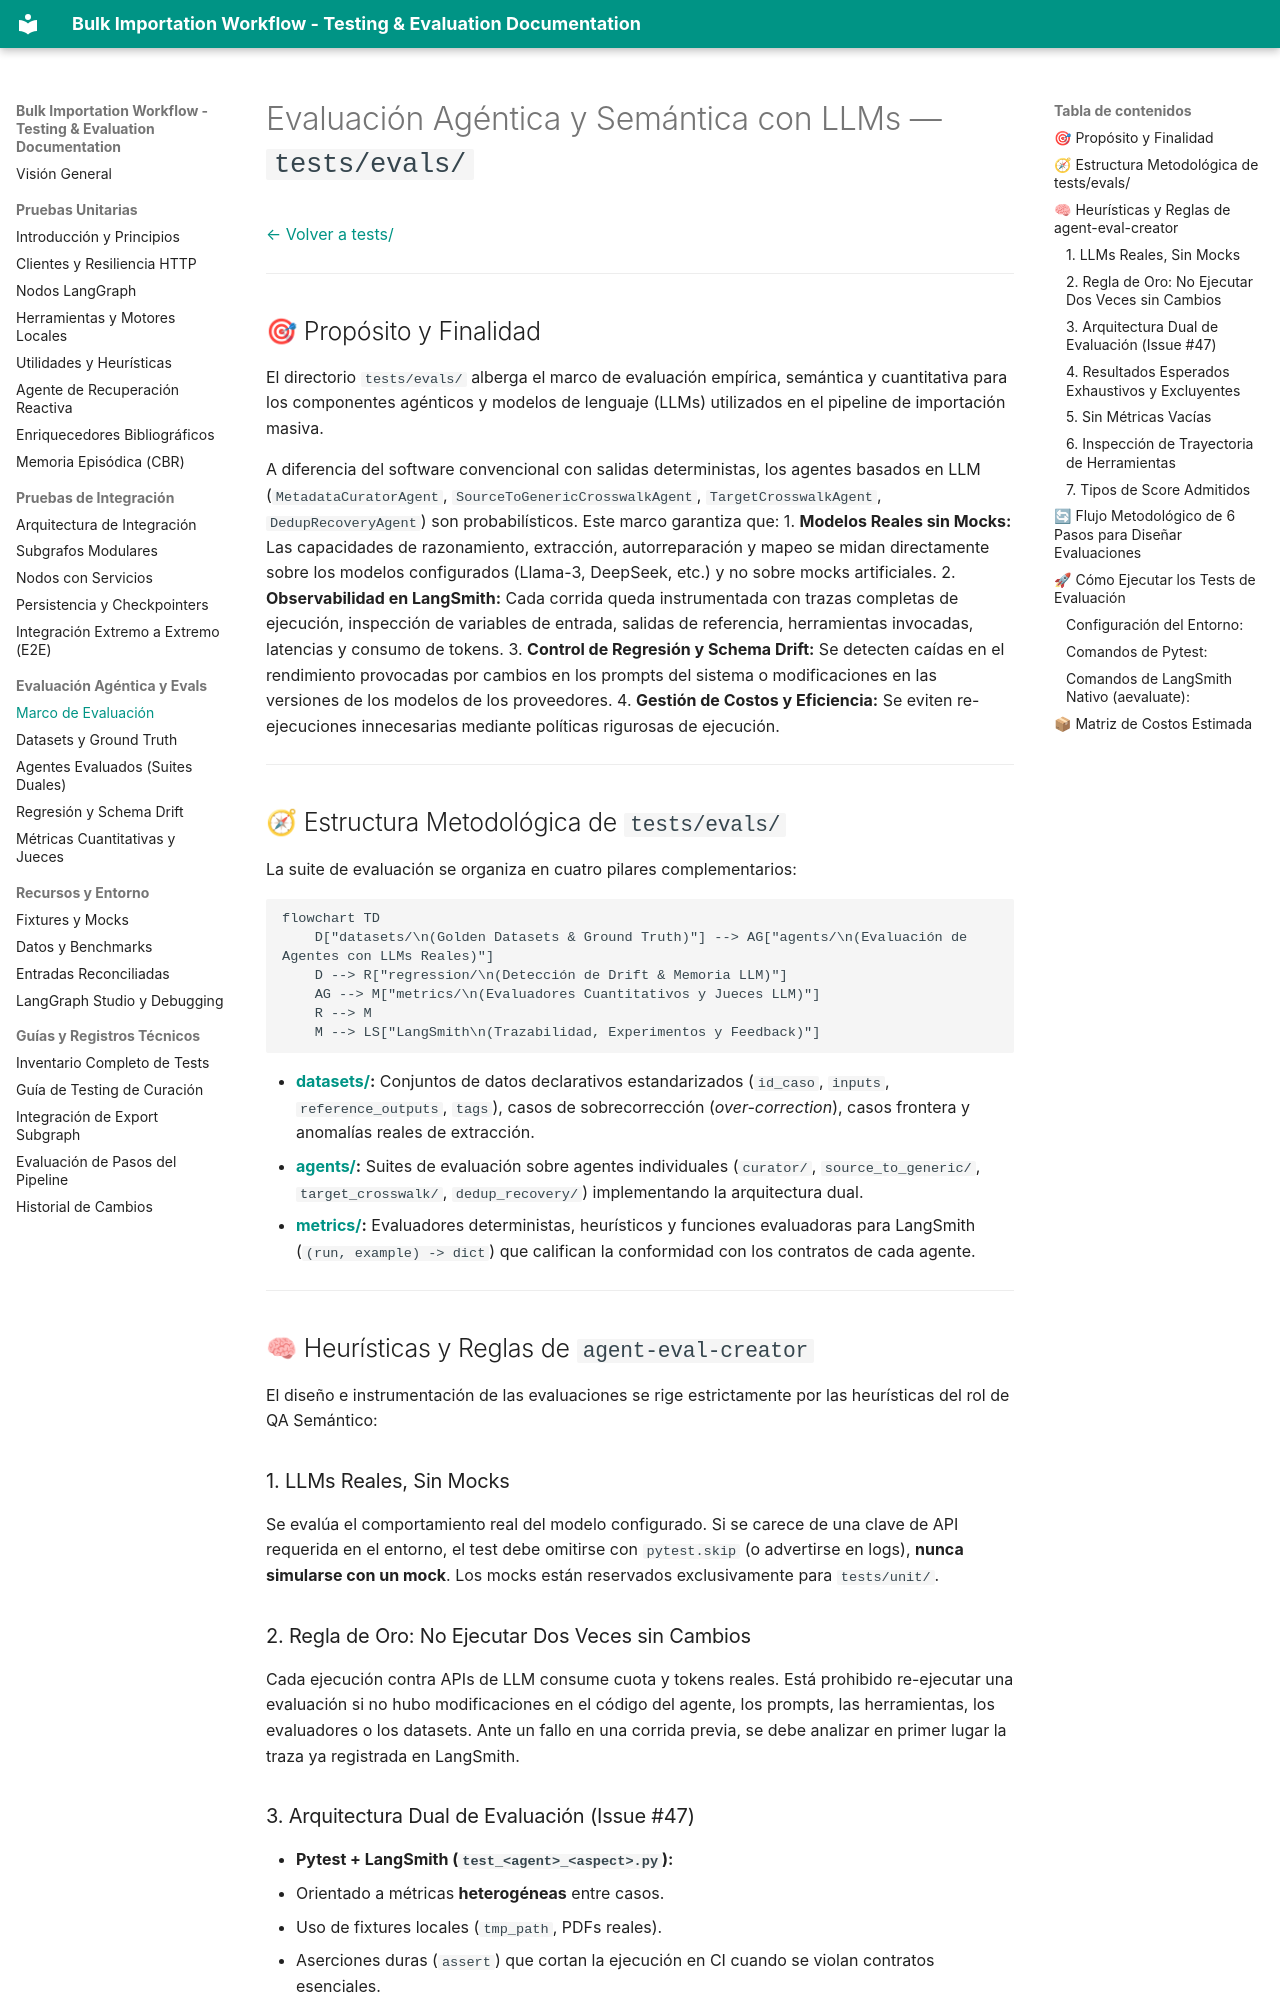

repository: santiFie/Bulk-Importation-Workflow · page: evals/index.html · generator: mkdocs

# Evaluación Agéntica y Semántica con LLMs — `tests/evals/`

[← Volver a tests/](../README.md)

---

## 🎯 Propósito y Finalidad

El directorio `tests/evals/` alberga el marco de evaluación empírica, semántica y cuantitativa para los componentes agénticos y modelos de lenguaje (LLMs) utilizados en el pipeline de importación masiva.

A diferencia del software convencional con salidas deterministas, los agentes basados en LLM (`MetadataCuratorAgent`, `SourceToGenericCrosswalkAgent`, `TargetCrosswalkAgent`, `DedupRecoveryAgent`) son probabilísticos. Este marco garantiza que:
1. **Modelos Reales sin Mocks:** Las capacidades de razonamiento, extracción, autorreparación y mapeo se midan directamente sobre los modelos configurados (Llama-3, DeepSeek, etc.) y no sobre mocks artificiales.
2. **Observabilidad en LangSmith:** Cada corrida queda instrumentada con trazas completas de ejecución, inspección de variables de entrada, salidas de referencia, herramientas invocadas, latencias y consumo de tokens.
3. **Control de Regresión y Schema Drift:** Se detecten caídas en el rendimiento provocadas por cambios en los prompts del sistema o modificaciones en las versiones de los modelos de los proveedores.
4. **Gestión de Costos y Eficiencia:** Se eviten re-ejecuciones innecesarias mediante políticas rigurosas de ejecución.

---

## 🧭 Estructura Metodológica de `tests/evals/`

La suite de evaluación se organiza en cuatro pilares complementarios:

```mermaid
flowchart TD
    D["datasets/\n(Golden Datasets & Ground Truth)"] --> AG["agents/\n(Evaluación de Agentes con LLMs Reales)"]
    D --> R["regression/\n(Detección de Drift & Memoria LLM)"]
    AG --> M["metrics/\n(Evaluadores Cuantitativos y Jueces LLM)"]
    R --> M
    M --> LS["LangSmith\n(Trazabilidad, Experimentos y Feedback)"]
```

- **[datasets/](datasets/README.md):** Conjuntos de datos declarativos estandarizados (`id_caso`, `inputs`, `reference_outputs`, `tags`), casos de sobrecorrección (*over-correction*), casos frontera y anomalías reales de extracción.
- **[agents/](agents/README.md):** Suites de evaluación sobre agentes individuales (`curator/`, `source_to_generic/`, `target_crosswalk/`, `dedup_recovery/`) implementando la arquitectura dual.
- **[metrics/](metrics/README.md):** Evaluadores deterministas, heurísticos y funciones evaluadoras para LangSmith (`(run, example) -> dict`) que califican la conformidad con los contratos de cada agente.

---

## 🧠 Heurísticas y Reglas de `agent-eval-creator`

El diseño e instrumentación de las evaluaciones se rige estrictamente por las heurísticas del rol de QA Semántico:

### 1. LLMs Reales, Sin Mocks
Se evalúa el comportamiento real del modelo configurado. Si se carece de una clave de API requerida en el entorno, el test debe omitirse con `pytest.skip` (o advertirse en logs), **nunca simularse con un mock**. Los mocks están reservados exclusivamente para `tests/unit/`.

### 2. Regla de Oro: No Ejecutar Dos Veces sin Cambios
Cada ejecución contra APIs de LLM consume cuota y tokens reales. Está prohibido re-ejecutar una evaluación si no hubo modificaciones en el código del agente, los prompts, las herramientas, los evaluadores o los datasets. Ante un fallo en una corrida previa, se debe analizar en primer lugar la traza ya registrada en LangSmith.
